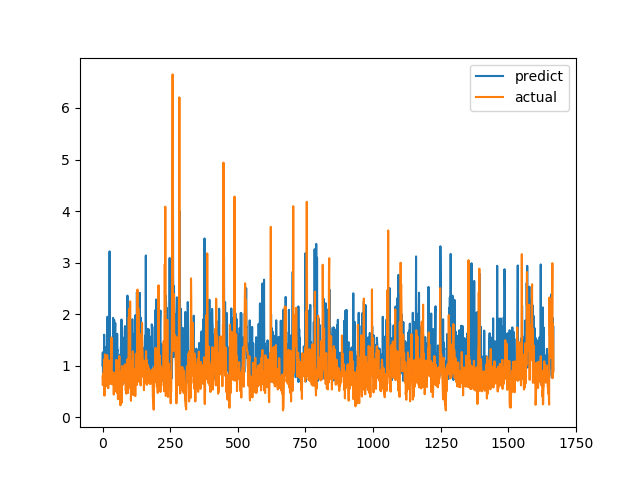

Values plotted in this chart, from the file beside it:
predict, actual
1.003, 0.7893
1.259, 0.6238
0.6295, 0.6915
0.7344, 0.8558
1.067, 0.7094
0.9809, 1.015
1.602, 1.116
1.023, 0.4183
1.337, 1.002
1.223, 1.219
1.361, 1.143
1.28, 0.6528
0.83, 0.6747
0.9855, 0.601
0.8685, 0.6695
1.256, 0.6538
0.9416, 0.7814
0.89, 1.206
1.949, 0.8469
1.213, 0.8286
0.8779, 0.6482
0.8419, 0.5624
0.8526, 0.7183
0.8535, 1.1
0.9571, 0.9542
1.008, 0.729
3.217, 0.6694
0.9236, 0.8631
1.031, 0.6465
0.9456, 0.8223
1.227, 0.9236
0.8919, 0.8301
0.7558, 1.067
0.725, 1.546
0.789, 0.6827
1.065, 0.6386
0.9359, 0.6464
1.199, 0.6881
0.9033, 0.7274
1.927, 0.65
1.487, 0.8694
0.7943, 0.4409
1.291, 0.4519
1.887, 0.7575
1.112, 0.4952
0.9241, 0.6851
1.622, 0.7244
1.826, 0.8654
0.6311, 0.74
0.7443, 0.8071
1.283, 0.8204
0.8076, 1.114
1.103, 1.109
1.189, 0.4751
1.619, 1.039
1.292, 0.9458
1.303, 0.7878
0.9688, 0.3505
1.029, 0.9368
0.9364, 0.9868
... 1,608 more rows
